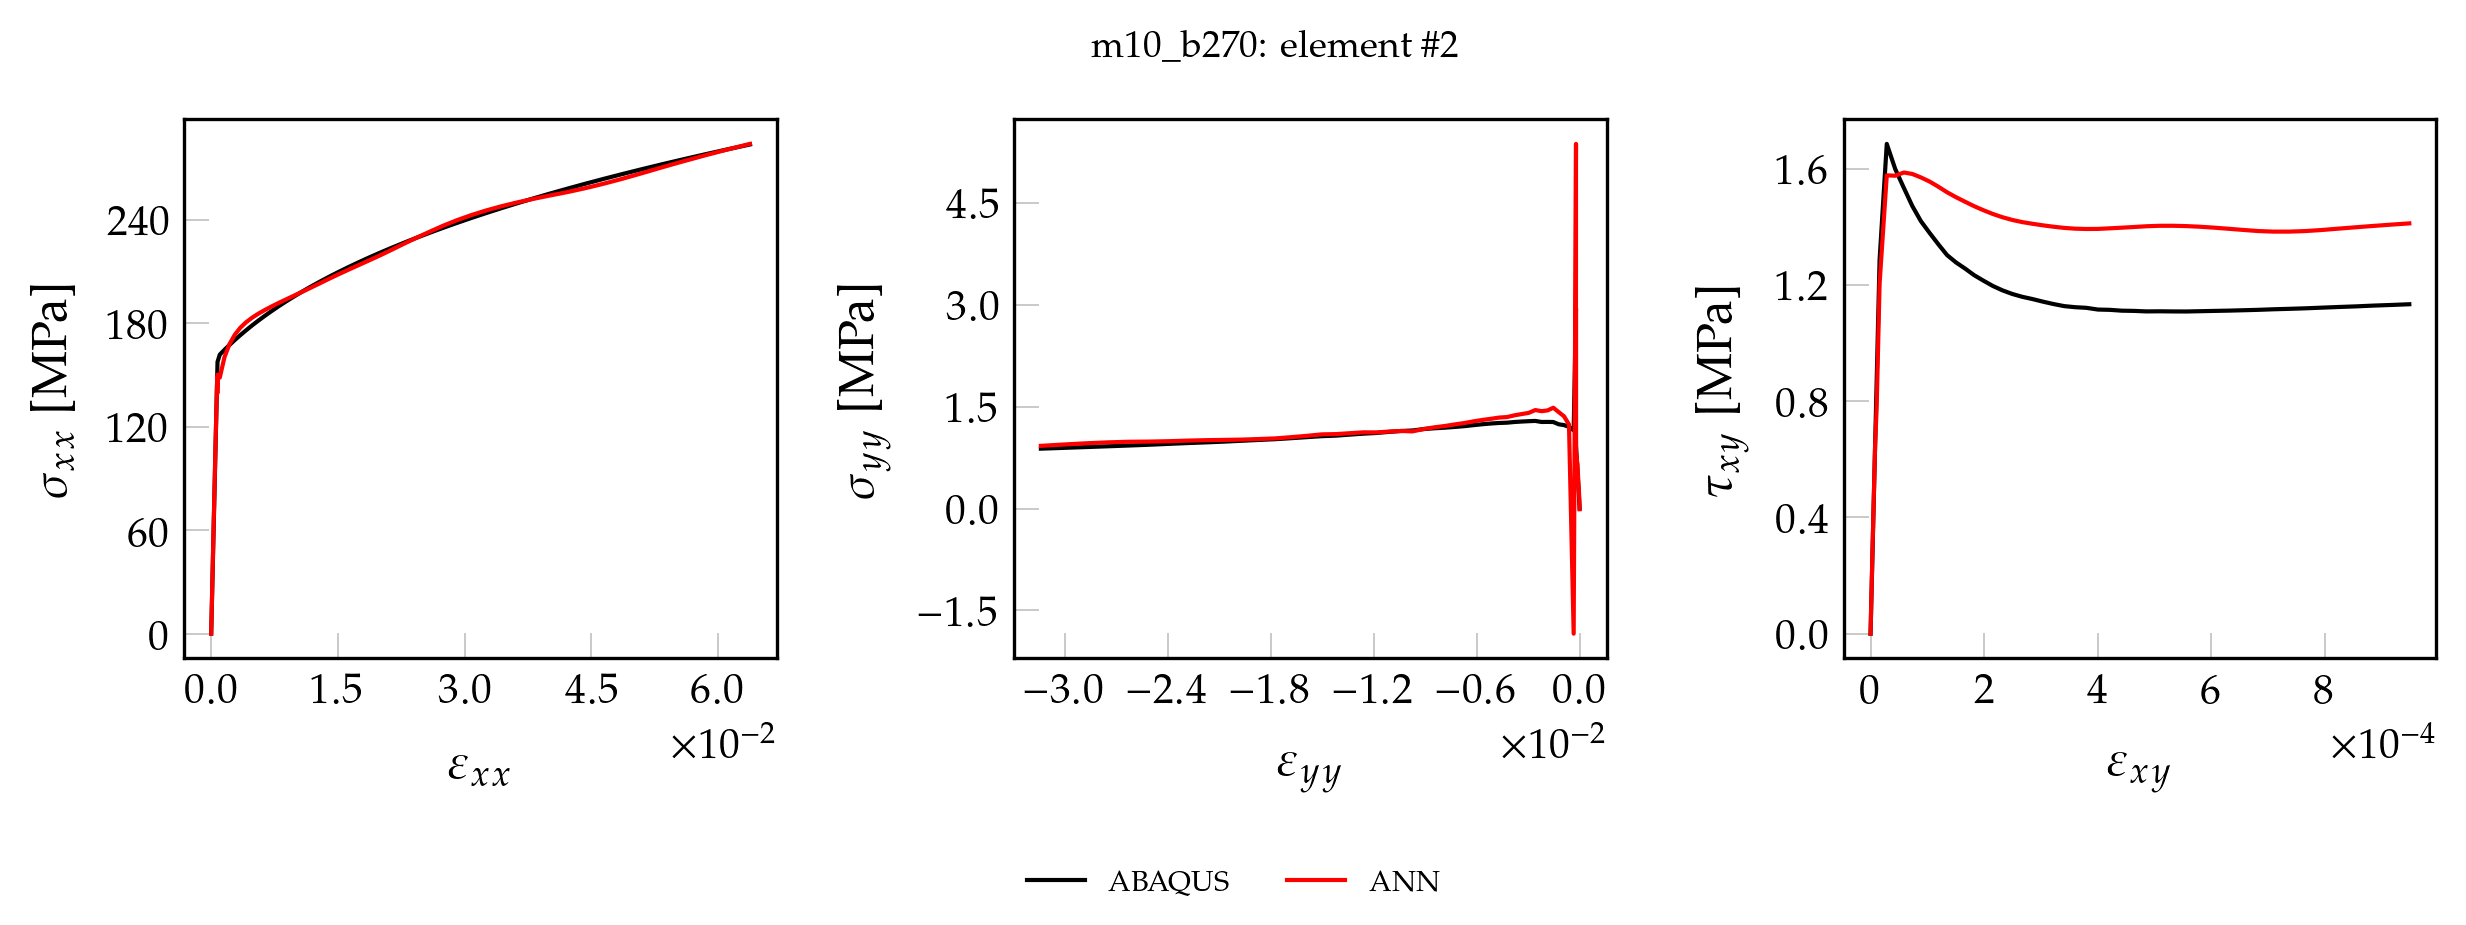

Values plotted in this chart, from the file beside it:
, exx_t, eyy_t, exy_t, sxx_t, syy_t, sxy_t, pred_x, pred_y, pred_xy
0, 0.000000000000, 0.000000000000, 0.000000000000, 0.000000000000, 0.000000000000, 0.000000000000, -0.7284, 0.4823, 0.000000000000
1, 0.00001327, -0.000003907, 0.000000153, 2.793, 0.01723, 0.01239, 2.024, 0.4711, 0.006913
2, 0.00002655, -0.000007815, 0.000000307, 5.585, 0.03445, 0.02478, 4.786, 0.4577, 0.01934
3, 0.00003982, -0.00001172, 0.00000046, 8.378, 0.05168, 0.03716, 7.538, 0.4501, 0.03163
4, 0.00005309, -0.00001563, 0.000000614, 11.17, 0.0689, 0.04955, 10.3, 0.4404, 0.04405
5, 0.00006637, -0.00001954, 0.000000767, 13.96, 0.08613, 0.06194, 13.07, 0.4286, 0.05645
6, 0.00007964, -0.00002344, 0.00000092, 16.76, 0.1034, 0.07433, 15.84, 0.4228, 0.06878
7, 0.00009291, -0.00002735, 0.000001074, 19.55, 0.1206, 0.08672, 18.61, 0.4148, 0.08125
8, 0.0001062, -0.00003126, 0.000001227, 22.34, 0.1378, 0.09911, 21.39, 0.4046, 0.09368
9, 0.0001195, -0.00003517, 0.00000138, 25.13, 0.155, 0.1115, 24.16, 0.4007, 0.106
10, 0.0001327, -0.00003907, 0.000001534, 27.93, 0.1723, 0.1239, 26.95, 0.3901, 0.1186
11, 0.000146, -0.00004298, 0.000001687, 30.72, 0.1895, 0.1363, 29.73, 0.39, 0.1309
12, 0.0001593, -0.00004689, 0.000001841, 33.51, 0.2067, 0.1487, 32.51, 0.3837, 0.1434
13, 0.0001726, -0.0000508, 0.000001994, 36.3, 0.2239, 0.161, 35.3, 0.3748, 0.1559
14, 0.0001858, -0.0000547, 0.000002147, 39.1, 0.2412, 0.1734, 38.09, 0.3773, 0.1683
15, 0.0001991, -0.00005861, 0.000002301, 41.89, 0.2584, 0.1858, 40.88, 0.3731, 0.1809
16, 0.0002124, -0.00006252, 0.000002454, 44.68, 0.2756, 0.1982, 43.68, 0.3663, 0.1934
17, 0.0002256, -0.00006643, 0.000002607, 47.47, 0.2928, 0.2106, 46.49, 0.3719, 0.2058
18, 0.0002389, -0.00007033, 0.000002761, 50.27, 0.3101, 0.223, 49.29, 0.3704, 0.2184
19, 0.0002522, -0.00007424, 0.000002914, 53.06, 0.3273, 0.2354, 52.1, 0.3661, 0.2309
20, 0.0002655, -0.00007815, 0.000003068, 55.85, 0.3445, 0.2478, 54.93, 0.3755, 0.2435
21, 0.0002787, -0.00008205, 0.000003221, 58.64, 0.3617, 0.2602, 57.75, 0.3773, 0.2561
22, 0.000292, -0.00008596, 0.000003374, 61.44, 0.379, 0.2725, 60.58, 0.3761, 0.2687
23, 0.0003053, -0.00008987, 0.000003528, 64.23, 0.3962, 0.2849, 63.42, 0.39, 0.2814
24, 0.0003186, -0.00009378, 0.000003681, 67.02, 0.4134, 0.2973, 66.26, 0.3894, 0.294
25, 0.0003318, -0.00009768, 0.000003834, 69.81, 0.4306, 0.3097, 69.12, 0.4049, 0.3067
26, 0.0003451, -0.0001016, 0.000003988, 72.61, 0.4479, 0.3221, 71.99, 0.4176, 0.3195
27, 0.0003584, -0.0001055, 0.000004141, 75.4, 0.4651, 0.3345, 74.85, 0.421, 0.3322
28, 0.0003717, -0.0001094, 0.000004295, 78.19, 0.4823, 0.3469, 77.75, 0.4424, 0.3451
29, 0.0003849, -0.0001133, 0.000004448, 80.98, 0.4995, 0.3593, 80.65, 0.4605, 0.3579
30, 0.0003982, -0.0001172, 0.000004601, 83.78, 0.5168, 0.3716, 83.52, 0.4667, 0.3707
31, 0.0004115, -0.0001211, 0.000004755, 86.57, 0.534, 0.384, 86.42, 0.4897, 0.3836
32, 0.0004247, -0.000125, 0.000004908, 89.36, 0.5512, 0.3964, 89.31, 0.5074, 0.3964
33, 0.000438, -0.0001289, 0.000005061, 92.15, 0.5684, 0.4088, 92.18, 0.5129, 0.4091
34, 0.0004513, -0.0001329, 0.000005215, 94.95, 0.5857, 0.4212, 95.07, 0.5354, 0.422
35, 0.0004646, -0.0001368, 0.000005368, 97.74, 0.6029, 0.4336, 97.96, 0.5525, 0.4348
36, 0.0004778, -0.0001407, 0.000005522, 100.5, 0.6201, 0.446, 100.8, 0.5572, 0.4475
37, 0.0004911, -0.0001446, 0.000005675, 103.3, 0.6373, 0.4584, 103.7, 0.5793, 0.4603
38, 0.0005044, -0.0001485, 0.000005828, 106.1, 0.6546, 0.4708, 106.6, 0.5881, 0.473
39, 0.0005177, -0.0001524, 0.000005982, 108.9, 0.6718, 0.4831, 109.4, 0.6075, 0.4858
40, 0.0005309, -0.0001563, 0.000006135, 111.7, 0.689, 0.4955, 112.3, 0.6213, 0.4985
41, 0.0005442, -0.0001602, 0.000006288, 114.5, 0.7062, 0.5079, 115.1, 0.6295, 0.5111
42, 0.0005575, -0.0001641, 0.000006442, 117.3, 0.7235, 0.5203, 118, 0.6483, 0.5239
43, 0.0005708, -0.000168, 0.000006595, 120.1, 0.7407, 0.5327, 120.9, 0.6616, 0.5366
44, 0.000584, -0.0001719, 0.000006749, 122.9, 0.7579, 0.5451, 123.7, 0.6691, 0.5493
45, 0.0005973, -0.0001758, 0.000006902, 125.7, 0.7751, 0.5575, 126.6, 0.6875, 0.5619
46, 0.0006106, -0.0001797, 0.000007055, 128.5, 0.7924, 0.5699, 129.4, 0.7002, 0.5746
47, 0.0006238, -0.0001836, 0.000007209, 131.3, 0.8096, 0.5822, 132.3, 0.707, 0.5872
48, 0.0006371, -0.0001876, 0.000007362, 134, 0.8268, 0.5946, 135.1, 0.7249, 0.5999
49, 0.0006504, -0.0001915, 0.000007516, 136.8, 0.844, 0.607, 138, 0.737, 0.6125
50, 0.0006637, -0.0001954, 0.000007669, 139.6, 0.8613, 0.6194, 140.8, 0.7434, 0.6251
51, 0.0006769, -0.0001993, 0.000007822, 142.4, 0.8785, 0.6318, 143.6, 0.764, 0.6376
52, 0.0006902, -0.0002032, 0.000007976, 145.2, 0.8957, 0.6442, 146.3, 0.7883, 0.6497
53, 0.0007035, -0.0002071, 0.000008129, 148, 0.913, 0.6566, 149, 0.8156, 0.6614
54, 0.0007168, -0.000211, 0.000008282, 150.8, 0.9302, 0.669, 151.6, 0.8621, 0.6728
55, 0.0007295, -0.0002138, 0.0000107, 153.5, 1.166, 0.8638, 151.9, 1.957, 0.8502
56, 0.0007462, -0.0002111, 0.00001594, 157.6, 2.945, 1.287, 158.1, 5.616, 1.27
57, 0.001015, -0.0003472, 0.00002857, 161.8, 1.151, 1.685, 154.8, -1.8, 1.642
58, 0.001573, -0.0006206, 0.00004345, 164.6, 1.203, 1.599, 165.2, 1.289, 1.623
59, 0.002168, -0.0009119, 0.00005868, 167.4, 1.229, 1.534, 168.9, 1.367, 1.596
... 41 more rows
